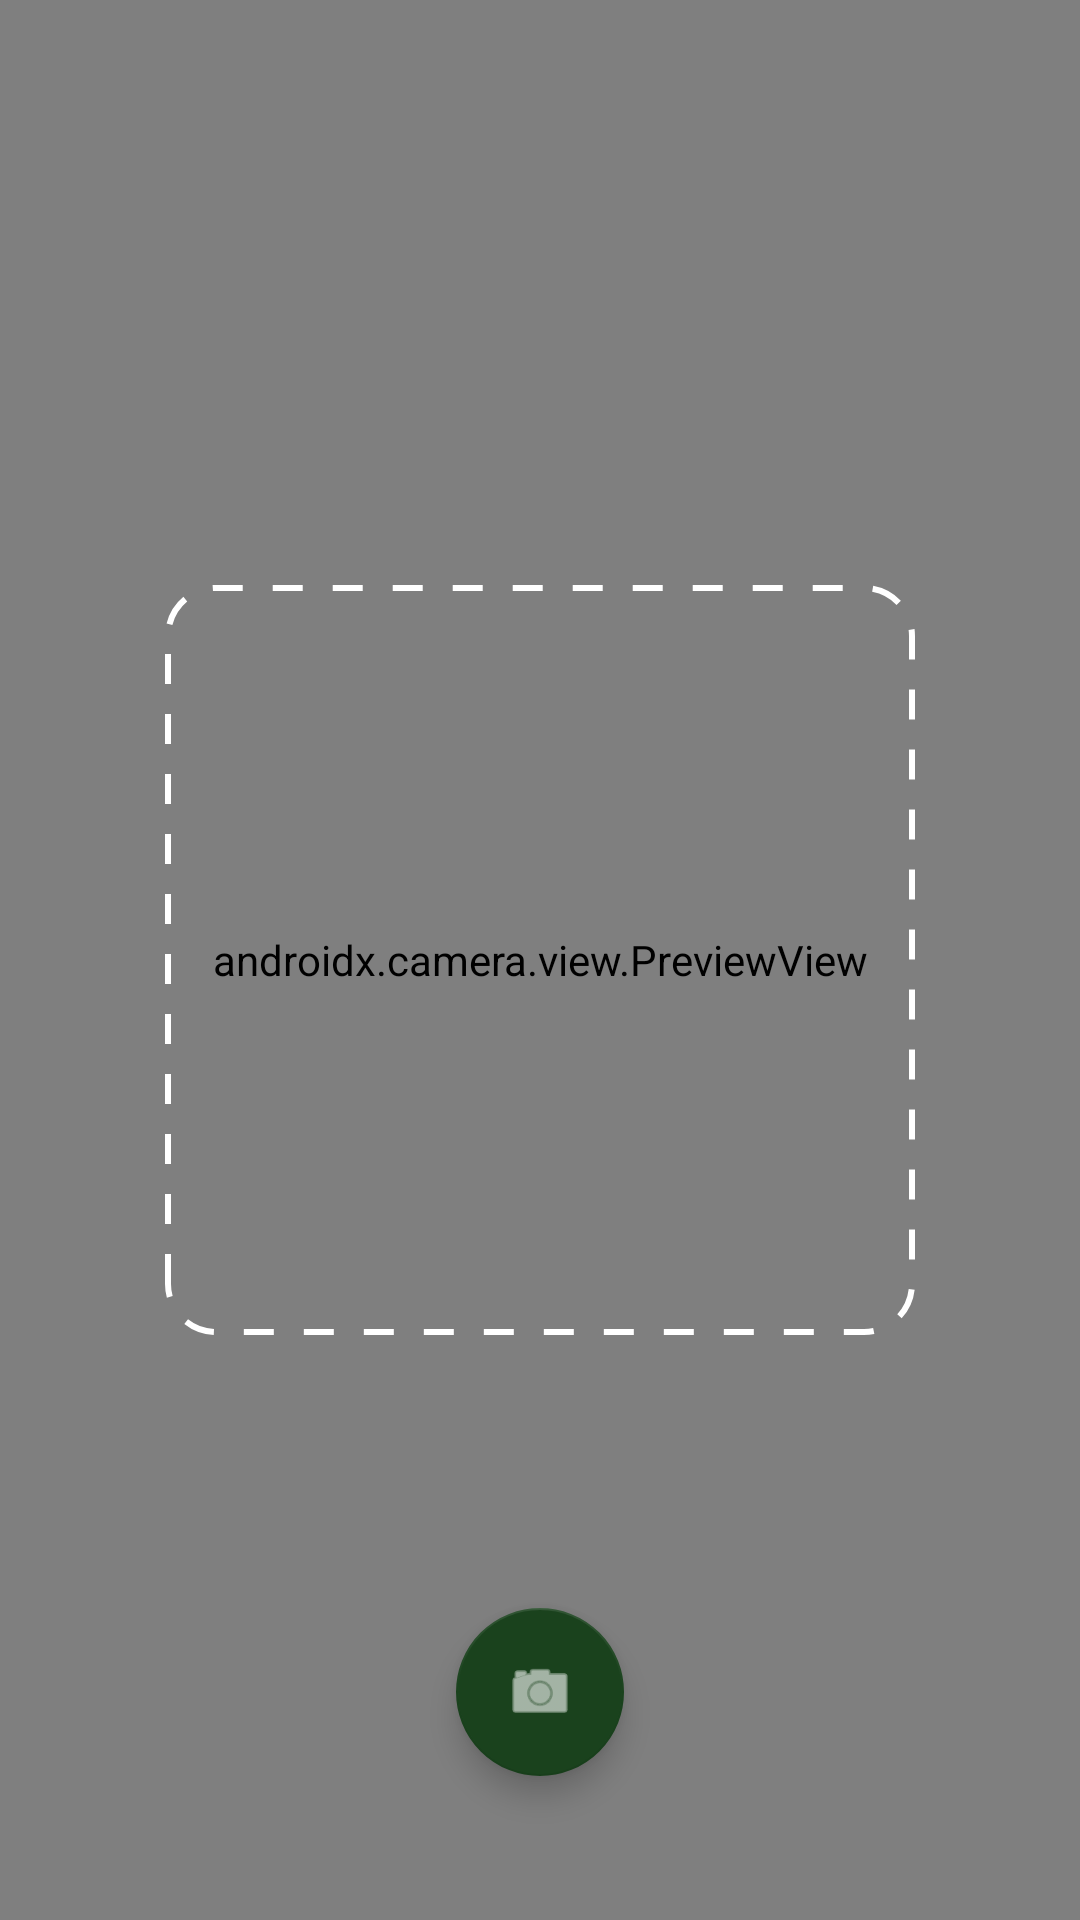

Layout XML and referenced resources for this Android screen:
<!-- AndroidManifest.xml: application theme Theme.FarmDoc -->
<!-- res/layout/fragment_camera.xml -->
<?xml version="1.0" encoding="utf-8"?>
<androidx.constraintlayout.widget.ConstraintLayout xmlns:android="http://schemas.android.com/apk/res/android"
    xmlns:app="http://schemas.android.com/apk/res-auto"
    android:layout_width="match_parent"
    android:layout_height="match_parent"
    android:background="@android:color/black">

    <androidx.camera.view.PreviewView
        android:id="@+id/viewFinder"
        android:layout_width="match_parent"
        android:layout_height="match_parent" />

    
    <View
        android:layout_width="250dp"
        android:layout_height="250dp"
        android:background="@drawable/camera_guideline"
        app:layout_constraintBottom_toBottomOf="parent"
        app:layout_constraintEnd_toEndOf="parent"
        app:layout_constraintStart_toStartOf="parent"
        app:layout_constraintTop_toTopOf="parent" />

    <com.google.android.material.floatingactionbutton.FloatingActionButton
        android:id="@+id/fab_capture"
        android:layout_width="wrap_content"
        android:layout_height="wrap_content"
        android:layout_marginBottom="48dp"
        android:src="@android:drawable/ic_menu_camera"
        app:backgroundTint="?attr/colorPrimary"
        app:layout_constraintBottom_toBottomOf="parent"
        app:layout_constraintEnd_toEndOf="parent"
        app:layout_constraintStart_toStartOf="parent"
        app:tint="@android:color/white" />

</androidx.constraintlayout.widget.ConstraintLayout>
<!-- resources referenced by this layout -->
<resources>
  <!-- drawable camera_guideline (drawable) -->
  <?xml version="1.0" encoding="utf-8"?>
  <shape xmlns:android="http://schemas.android.com/apk/res/android"
      android:shape="rectangle">
      <stroke
          android:width="2dp"
          android:color="#FFFFFF"
          android:dashWidth="10dp"
          android:dashGap="10dp" />
      <corners android:radius="16dp" />
      <solid android:color="@android:color/transparent" />
  </shape>
  <style name="Theme.FarmDoc" parent="Theme.MaterialComponents.DayNight.DarkActionBar">
          
          <item name="colorPrimary">@color/farmdoc_brand_dark</item>
          <item name="colorPrimaryVariant">@color/farmdoc_brand_dark</item>
          <item name="colorOnPrimary">@color/white</item>
          
          <item name="colorSecondary">@color/farmdoc_green</item>
          <item name="colorSecondaryVariant">@color/teal_700</item>
          <item name="colorOnSecondary">@color/white</item>
          
          <item name="android:statusBarColor" tools:targetApi="l">?attr/colorPrimaryVariant</item>
          
      </style>
  <color name="farmdoc_brand_dark">#1A421D</color>
  <color name="white">#FFFFFFFF</color>
  <color name="farmdoc_green">#2E7D32</color>
  <color name="teal_700">#FF018786</color>
</resources>
